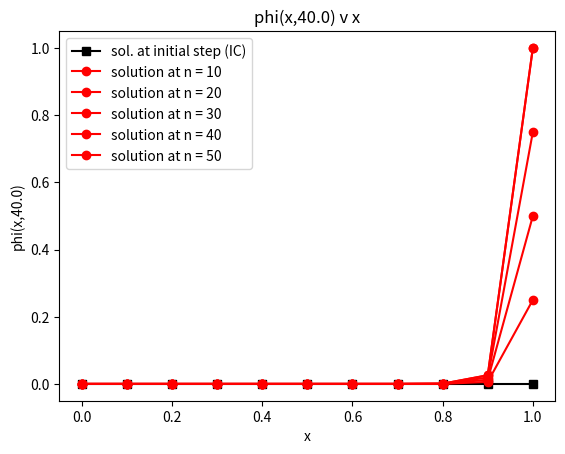

Here is the Python script that generated this plot:
import numpy as np
import matplotlib.pyplot as plt
from scipy.linalg import solve_banded

def get_xmin():
    # return left end of domain
    xmin = 0.0
    return xmin

def get_xmax():
    # return right end of domain
    xmax = 1.0
    return xmax

def get_L():
    # return length of domain
    L = get_xmax()-get_xmin()
    return L

def get_tmin():
    # return min time
    tmin = 0.0
    return tmin

def get_tmax():
    # return max time
    L = get_L()
    kappa = get_kappa()
    tmax = (L**2)/kappa
    return tmax

def get_T():
    # return the total time duration
    T = get_tmax()-get_tmin()
    return T

def get_ax():
    # return advection velocity value
    ax = 1.0
    assert(np.abs(ax)>0)
    return ax

def get_kappa():
    # return kappa value
    kappa = 2.5e-2
    assert(kappa>0)
    return kappa

def get_Ne():
    # return number of elements in the mesh
    Ne = 10
    assert(Ne>1) # need more than 1 element (otherwise only 2 mesh vertices for 2 domain end points)
    return Ne

def get_Nt():
    # return number of time intervals
    Nt = 50 # note number of steps is Nt+1 including t_0 for IC
    return Nt

def get_nen():
    # return number of vertices for an element
    nen = 2 # 1D
    return nen

def get_nes():
    # return number of shape/basis function for an element
    nes = 2 # 1D and linear
    return nes

def get_neq():
    # return number of numerical integration/quadrature points for an element
    neq = 1 # 1-point rule
    return neq

def get_xieq_and_weq():
    # return location of numerical integration/quadrature points in parent coordinates of an element
    neq = get_neq()
    xieq = np.zeros(neq)
    xieq[0] = 0.0 # mid-point for 1-point rule in bi-unit 1D element
    weq = np.zeros(neq)
    weq[0] = 2.0 # mid-point for 1-point rule in bi-unit 1D element
    return xieq, weq # mid-point for 1-point rule in bi-unit 1D element

def get_h():
    # return mesh size
    h = get_L()/get_Ne() # uniform mesh
    return h

def get_dt():
    # return time-step size
    dt = get_T()/get_Nt() # uniform time intervals
    return dt

def get_tau():
    # return tau value
    ax = get_ax()
    kappa = get_kappa()
    h = get_h()
    dt = get_dt()
    tau = 1.0/np.sqrt((2.0/dt)**2 + (2.0*ax/h)**2 + 9.0*(4.0*kappa/(h*h))**2)
    return tau

def get_ienarray():
    # return element-node connectivity
    Ne = get_Ne()
    nen = get_nen()
    ien = np.zeros([Ne,nen])
    # loop over mesh cells
    for e in range(Ne): # loop index in [0,Ne-1]
        ien[e,0] = e
        ien[e,1] = e+1
    return ien.astype(int)

def get_IC():
    # return IC - 0 at all nodes at t=0
    Ne = get_Ne()
    Nn = Ne+1
    phi_sfem = np.zeros(Nn)
    return phi_sfem

def get_left_bdry_value(n):
    # return left bdry. value (Dirichlet BC)
    return 0.0

def get_right_bdry_value(n):
    tmin = get_tmin()
    dt   = get_dt()
    T    = get_T()
    t    = tmin + n*dt
    val  = (1.25*t)/T
    if (val < 1.0):
        return val
    else:
        return 1.0

def get_source(x,n):
    return 0.0

def get_shp_and_shpdlcl():
    # return shape functions and derivatives evaluated at numerical integration/quadrature points
    nes = get_nes()
    neq = get_neq()
    xieq, weq = get_xieq_and_weq()
    assert(nes==2) # 1D and linear
    shp = np.zeros([nes,neq])
    shpdlcl = np.zeros([nes,neq]) # 1D
    for q in range(neq): # loop index in [0,neq-1]
        shp[0,q] = 0.5*(1-xieq[q])
        shpdlcl[0,q] = -0.5 # -1.0/2.0 for bi-unit 1D linear element
        shp[1,q] = 0.5*(1+ xieq[q])
        shpdlcl[1,q] = 0.5 # 1.0/2.0 for bi-unit 1D linear element
    return shp, shpdlcl

def apply_num_scheme():
    # apply numerical scheme

    xmin = get_xmin()
    xmax = get_xmax()

    tmin = get_tmin()
    tmax = get_tmax()

    ax = get_ax()
    kappa = get_kappa()

    Ne = get_Ne()
    Nn = Ne+1
    h = get_h()

    Nt = get_Nt()
    dt = get_dt()

    nen = get_nen()
    nes = get_nes()
    neq = get_neq()

    ien = get_ienarray()

    display_phi_plot = True

    tau = get_tau() # constant over mesh when ax, kappa and h are constants

    print('Pee:',0.5*np.abs(ax)*h/kappa) # debug
    print('CFL:,',np.abs(ax)*dt/h)
    print('tau:',tau) # debug

    kappa_num = tau*ax*ax # constant over mesh when tau and ax are constants

    xpoints = np.linspace(xmin,xmax,Nn,endpoint=True) # location of mesh vertices
    tpoints = np.linspace(tmin,tmax,Nt,endpoint=True) # location of time points

    # get IC (which satisfies BCs)
    phi_sfem = get_IC()
    if (display_phi_plot):
        plt.plot(xpoints,phi_sfem,'ks-',label='sol. at initial step (IC)')
        plt.xlabel('x')
        plt.ylabel('phi(x,0)')
        plt.legend(loc='upper right')
        plt.title('phi(x,0) v x')
        plt.savefig('Q1_IC.pdf')
        plt.show()
    # print(phi_sfem) # debug

    xieq, weq = get_xieq_and_weq()
    shp, shpdlcl = get_shp_and_shpdlcl() # same type of elements in the entire mesh

    # loop over time intervals
    for n in range(1,Nt+1): # loop index [1,Nt]
        # note 1D and linear elements, and ordered numbering leads to a tridiagonal banded matrix
        Kbanded = np.zeros([3,Nn]) # left-hand-side (tridiagonal) matrix including all mesh vertices
        d = np.zeros(Nn) # right-hand-side vector including all mesh vertices

        # loop over mesh cells
        for e in range(Ne): # loop index in [0,Ne-1]
            # local/element-level data (matrix and vector)
            assert(nes==nen) # linear elements
            Ke = np.zeros([nen,nen])
            Me = np.zeros([nen,nen])
            Ae = np.zeros([nen,nen])
            be = np.zeros(nen)
            de = np.zeros(nen)

            jac = h/2.0 # 1D and linear elements with uniform spacing
            jacinv = 1/jac # 1D and linear elements
            detj = jac # 1D

            shpdgbl = jacinv*shpdlcl

            for q in range(neq): # loop index in [0,neq-1]
                wdetj = weq[q]*detj
                phiq = 0.0
                phidgblq = 0.0
                xq = 0.0
                
                for idx_a in range(nes): # loop index in [0,nes-1]
                    phiq = phiq + shp[idx_a,q]*phi_sfem[ien[e,idx_a]]
                    phidgblq = phidgblq + (shpdgbl[idx_a,q])*phi_sfem[ien[e,idx_a]]
                    xq = xq + shp[idx_a,q]*xpoints[ien[e,idx_a]]
                
                s = get_source(xq,n)    
                for idx_a in range(nes): # loop index in [0,nes-1]
                    be[idx_a] = be[idx_a] + shp[idx_a,q]*s + shpdgbl[idx_a,q]*tau*ax*s

                    for idx_b in range(nes): # loop index in [0,nes-1]
                        Me[idx_a,idx_b] = Me[idx_a,idx_b] + shp[idx_a,q]*shp[idx_b,q]*wdetj \
                                          + shpdgbl[idx_a,q]*(ax*tau)*shp[idx_b,q]*wdetj
                        Ae[idx_a,idx_b] = Ae[idx_a,idx_b] - shpdgbl[idx_a,q]*ax*shp[idx_b,q]*wdetj \
                                          + shpdgbl[idx_a,q]*(kappa+kappa_num)*shpdgbl[idx_b,q]*wdetj # ... to be implemented ...
                        Ke[idx_a,idx_b] = Me[idx_a,idx_b] + dt*Ae[idx_a,idx_b]
                        de[idx_a] = de[idx_a] + Me[idx_a,idx_b]*phi_sfem[ien[e,idx_b]]
                        

            # assembly: recall 1D and linear elements, and ordered numbering for a tridiagonal matrix
            for idx_a in range(nes): # loop index in [0,nes-1]
                d[ien[e,idx_a]] = d[ien[e,idx_a]] + de[idx_a]
                Kbanded[1,ien[e,idx_a]] = Kbanded[1,ien[e,idx_a]] + Ke[idx_a,idx_a]
            Kbanded[0,ien[e,1]] = Kbanded[0,ien[e,1]] + Ke[0,1] # upper side of diagonal
            Kbanded[2,ien[e,0]] = Kbanded[2,ien[e,0]] + Ke[1,0] # lower side of diagonal

        # apply BCs
        phi_sfem[0] = get_left_bdry_value(n) # left BC
        phi_sfem[Nn-1] = get_right_bdry_value(n) # right BC

        # account for BCs in d
        d[0] = phi_sfem[0]
        d[1] = d[1] - Kbanded[2,0]*d[0]
        d[Nn-1] = phi_sfem[Nn-1]
        d[Nn-2] = d[Nn-2] - Kbanded[0,Nn-1]*d[Nn-1]
        Kbanded[1,0] = 1.0
        Kbanded[0,1] = 0.0 # upper side of diagonal
        Kbanded[2,0] = 0.0 # lower side of diagonal
        Kbanded[0,Nn-1] = 0.0 # upper side of diagonal
        Kbanded[2,Nn-2] = 0.0 # lower side of diagonal
        Kbanded[1,Nn-1] = 1.0

        phi_sfem = solve_banded((1,1),Kbanded,d)
        
        if (n%10==0):
            s = 'solution at n = ' + str(n)
            s2 = 'Q1_n_'+str(n)+'.pdf'
            t_npo = get_tmin() + n*get_dt()
            s3 = 'phi(x,'+str(t_npo)+')'
            s4 = s3+' v x'
            if (display_phi_plot):
                plt.plot(xpoints,phi_sfem,'ro-',label=s)
                plt.legend(loc='upper left')
                plt.xlabel('x')
                plt.ylabel(s3)
                plt.title(s4)
                plt.savefig(s2)
                plt.show()
            

apply_num_scheme()
